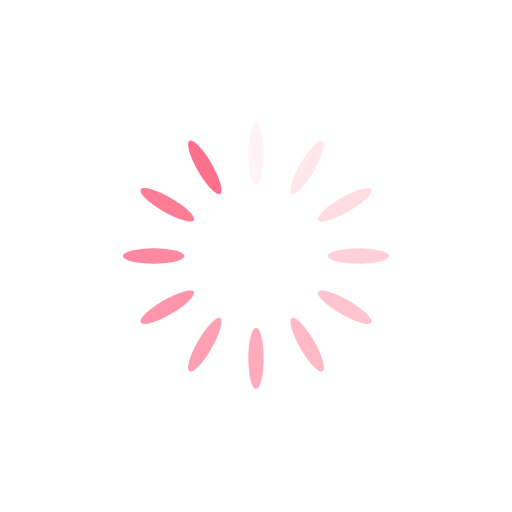
t = 0.00 s
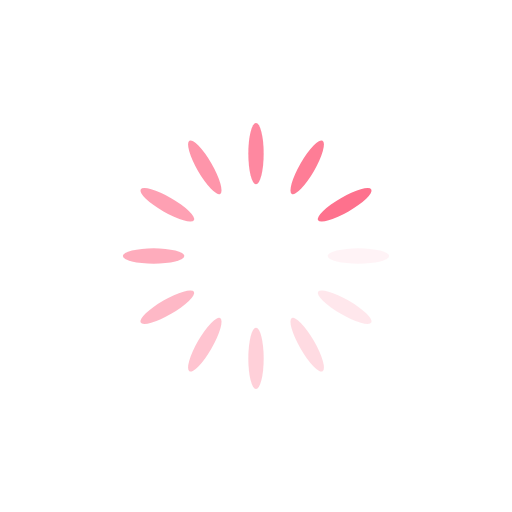
t = 0.25 s
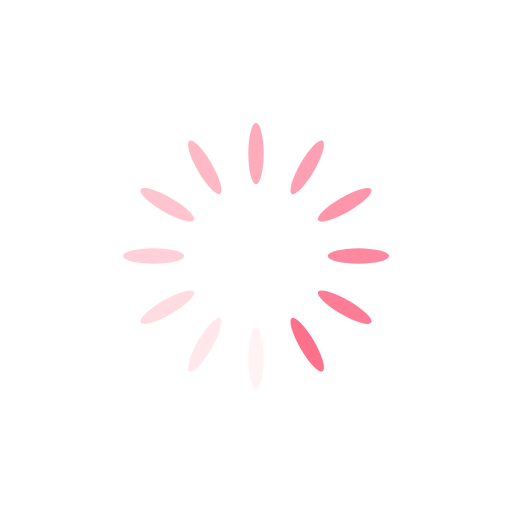
t = 0.50 s
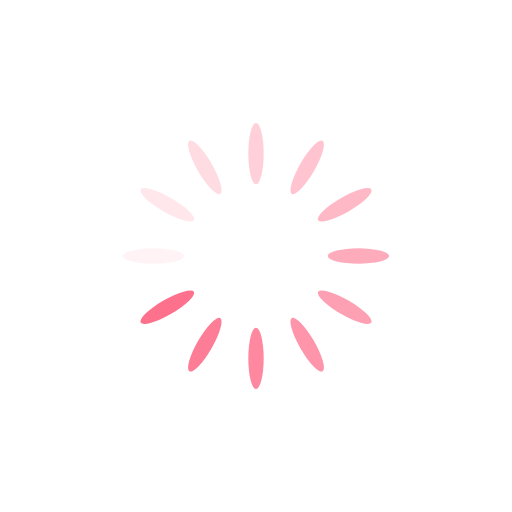
t = 0.75 s

The animated SVG that drew these frames (rendered in a browser with its animation timeline set to each time). Animation: 12 SMIL elements (animate=12); one cycle of 1.00 s, repeats indefinitely.

<?xml version="1.0" encoding="utf-8"?>
<svg xmlns="http://www.w3.org/2000/svg" xmlns:xlink="http://www.w3.org/1999/xlink" style="margin: auto; background: rgb(255, 255, 255); display: block; shape-rendering: auto; animation-play-state: running; animation-delay: 0s;" width="200px" height="200px" viewBox="0 0 100 100" preserveAspectRatio="xMidYMid">
<g transform="rotate(0 50 50)" style="animation-play-state: running; animation-delay: 0s;">
  <rect x="48.5" y="24" rx="1.5" ry="6" width="3" height="12" fill="#fe718d" style="animation-play-state: running; animation-delay: 0s;">
    <animate attributeName="opacity" values="1;0" keyTimes="0;1" dur="1s" begin="-0.9166666666666666s" repeatCount="indefinite" style="animation-play-state: running; animation-delay: 0s;"></animate>
  </rect>
</g><g transform="rotate(30 50 50)" style="animation-play-state: running; animation-delay: 0s;">
  <rect x="48.5" y="24" rx="1.5" ry="6" width="3" height="12" fill="#fe718d" style="animation-play-state: running; animation-delay: 0s;">
    <animate attributeName="opacity" values="1;0" keyTimes="0;1" dur="1s" begin="-0.8333333333333334s" repeatCount="indefinite" style="animation-play-state: running; animation-delay: 0s;"></animate>
  </rect>
</g><g transform="rotate(60 50 50)" style="animation-play-state: running; animation-delay: 0s;">
  <rect x="48.5" y="24" rx="1.5" ry="6" width="3" height="12" fill="#fe718d" style="animation-play-state: running; animation-delay: 0s;">
    <animate attributeName="opacity" values="1;0" keyTimes="0;1" dur="1s" begin="-0.75s" repeatCount="indefinite" style="animation-play-state: running; animation-delay: 0s;"></animate>
  </rect>
</g><g transform="rotate(90 50 50)" style="animation-play-state: running; animation-delay: 0s;">
  <rect x="48.5" y="24" rx="1.5" ry="6" width="3" height="12" fill="#fe718d" style="animation-play-state: running; animation-delay: 0s;">
    <animate attributeName="opacity" values="1;0" keyTimes="0;1" dur="1s" begin="-0.6666666666666666s" repeatCount="indefinite" style="animation-play-state: running; animation-delay: 0s;"></animate>
  </rect>
</g><g transform="rotate(120 50 50)" style="animation-play-state: running; animation-delay: 0s;">
  <rect x="48.5" y="24" rx="1.5" ry="6" width="3" height="12" fill="#fe718d" style="animation-play-state: running; animation-delay: 0s;">
    <animate attributeName="opacity" values="1;0" keyTimes="0;1" dur="1s" begin="-0.5833333333333334s" repeatCount="indefinite" style="animation-play-state: running; animation-delay: 0s;"></animate>
  </rect>
</g><g transform="rotate(150 50 50)" style="animation-play-state: running; animation-delay: 0s;">
  <rect x="48.5" y="24" rx="1.5" ry="6" width="3" height="12" fill="#fe718d" style="animation-play-state: running; animation-delay: 0s;">
    <animate attributeName="opacity" values="1;0" keyTimes="0;1" dur="1s" begin="-0.5s" repeatCount="indefinite" style="animation-play-state: running; animation-delay: 0s;"></animate>
  </rect>
</g><g transform="rotate(180 50 50)" style="animation-play-state: running; animation-delay: 0s;">
  <rect x="48.5" y="24" rx="1.5" ry="6" width="3" height="12" fill="#fe718d" style="animation-play-state: running; animation-delay: 0s;">
    <animate attributeName="opacity" values="1;0" keyTimes="0;1" dur="1s" begin="-0.4166666666666667s" repeatCount="indefinite" style="animation-play-state: running; animation-delay: 0s;"></animate>
  </rect>
</g><g transform="rotate(210 50 50)" style="animation-play-state: running; animation-delay: 0s;">
  <rect x="48.5" y="24" rx="1.5" ry="6" width="3" height="12" fill="#fe718d" style="animation-play-state: running; animation-delay: 0s;">
    <animate attributeName="opacity" values="1;0" keyTimes="0;1" dur="1s" begin="-0.3333333333333333s" repeatCount="indefinite" style="animation-play-state: running; animation-delay: 0s;"></animate>
  </rect>
</g><g transform="rotate(240 50 50)" style="animation-play-state: running; animation-delay: 0s;">
  <rect x="48.5" y="24" rx="1.5" ry="6" width="3" height="12" fill="#fe718d" style="animation-play-state: running; animation-delay: 0s;">
    <animate attributeName="opacity" values="1;0" keyTimes="0;1" dur="1s" begin="-0.25s" repeatCount="indefinite" style="animation-play-state: running; animation-delay: 0s;"></animate>
  </rect>
</g><g transform="rotate(270 50 50)" style="animation-play-state: running; animation-delay: 0s;">
  <rect x="48.5" y="24" rx="1.5" ry="6" width="3" height="12" fill="#fe718d" style="animation-play-state: running; animation-delay: 0s;">
    <animate attributeName="opacity" values="1;0" keyTimes="0;1" dur="1s" begin="-0.16666666666666666s" repeatCount="indefinite" style="animation-play-state: running; animation-delay: 0s;"></animate>
  </rect>
</g><g transform="rotate(300 50 50)" style="animation-play-state: running; animation-delay: 0s;">
  <rect x="48.5" y="24" rx="1.5" ry="6" width="3" height="12" fill="#fe718d" style="animation-play-state: running; animation-delay: 0s;">
    <animate attributeName="opacity" values="1;0" keyTimes="0;1" dur="1s" begin="-0.08333333333333333s" repeatCount="indefinite" style="animation-play-state: running; animation-delay: 0s;"></animate>
  </rect>
</g><g transform="rotate(330 50 50)" style="animation-play-state: running; animation-delay: 0s;">
  <rect x="48.5" y="24" rx="1.5" ry="6" width="3" height="12" fill="#fe718d" style="animation-play-state: running; animation-delay: 0s;">
    <animate attributeName="opacity" values="1;0" keyTimes="0;1" dur="1s" begin="0s" repeatCount="indefinite" style="animation-play-state: running; animation-delay: 0s;"></animate>
  </rect>
</g>
<!-- [ldio] generated by https://loading.io/ --></svg>